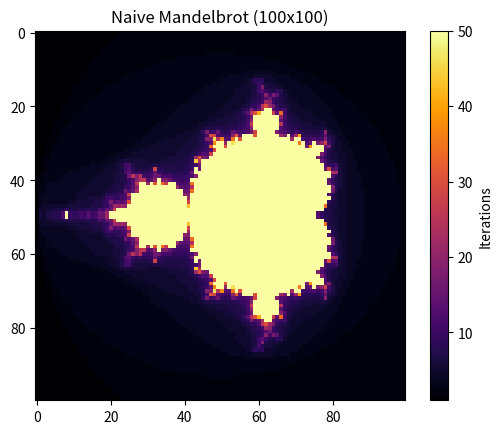

This chart was generated by the following Python code:
"""
Mandelbrot Set Generator
[redacted]
[redacted]
"""
import numpy as np
import matplotlib.pyplot as plt
import time


def mandelbrot_point(c, max_iter=100):
    z = 0
    for n in range(max_iter):
        if abs(z) > 2:
            return n
        z = z**2 + c
    return max_iter


def compute_mandelbrot(
    xmin=-2.0, xmax=1.0,
    ymin=-1.5, ymax=1.5,
    width=1024, height=1024,
    max_iter=100
):
    x_vals = np.linspace(xmin, xmax, width)
    y_vals = np.linspace(ymin, ymax, height)

    result = np.zeros((height, width), dtype=int)

    for i in range(height):
        for k in range(width):
            c = x_vals[k] + 1j * y_vals[i]
            result[i, k] = mandelbrot_point(c, max_iter)

    return result

data = compute_mandelbrot(width=100, height=100, max_iter=50)
print(data.shape)   # (100, 100)
print(data.min(), data.max())
plt.imshow(data, cmap="inferno")
plt.colorbar(label="Iterations")
plt.title("Naive Mandelbrot (100x100)")
plt.show()

start = time.time()
result = compute_mandelbrot(-2, 1, -1.5, 1.5, 1024, 1024)
elapsed = time.time() - start
print(f"Computation took {elapsed:.3f} seconds")